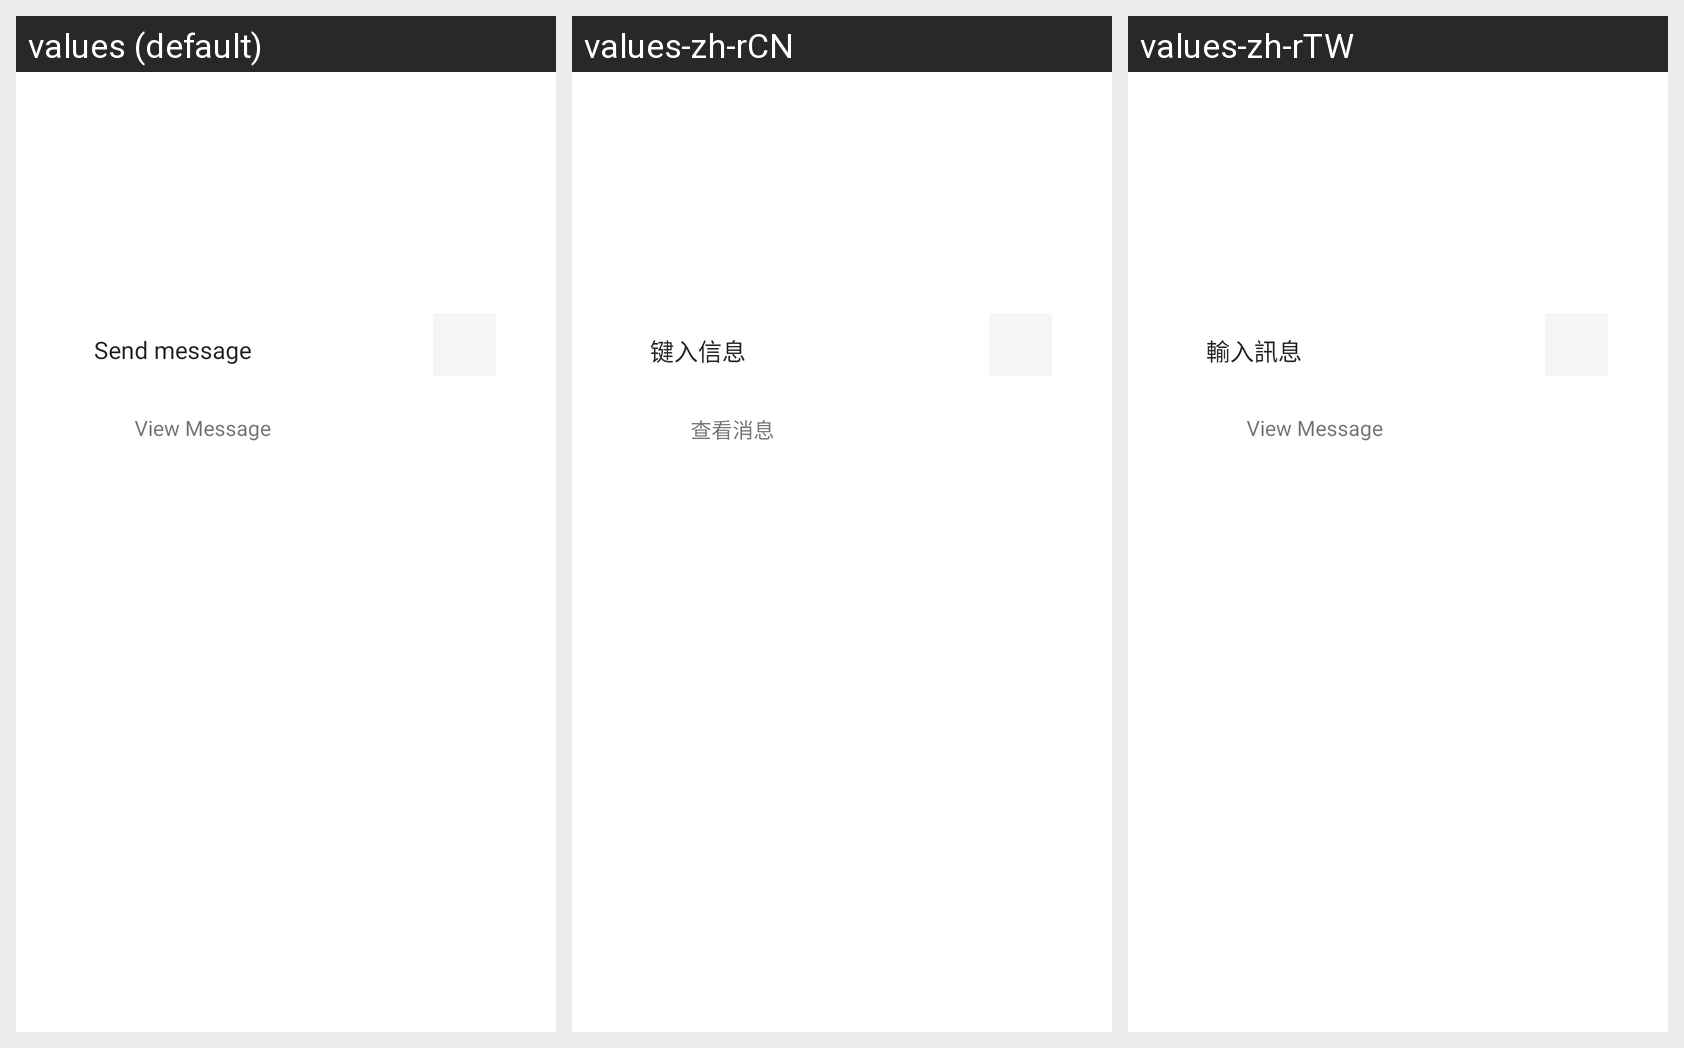

Here is an Android app screen in its default locale and in the app's own translations. Write out the translated-string differences for the strings that appear on this screen.
Android screen res/layout/quick_reply_message_activity.xml rendered under 3 locales, left to right: values (default), values-zh-rCN, values-zh-rTW. Device: Nexus 5 (rendered at 1080×1920; each locale shown at half size, 540×960, under a caption strip naming it); theme Theme.MaterialComponents.DayNight.NoActionBar.
Strings drawn on this screen, with the default value and each locale's value (text and hints the layout hard-codes, and strings that could not be matched under every locale, appear in the picture but are not listed):

type_to_compose_text_enter_to_send
  values: Send message
  values-zh-rCN: 键入信息
  values-zh-rTW: 輸入訊息

notification_view_message_text
  values: View Message
  values-zh-rCN: 查看消息
  values-zh-rTW: View Message  [not translated; the default value is used]
